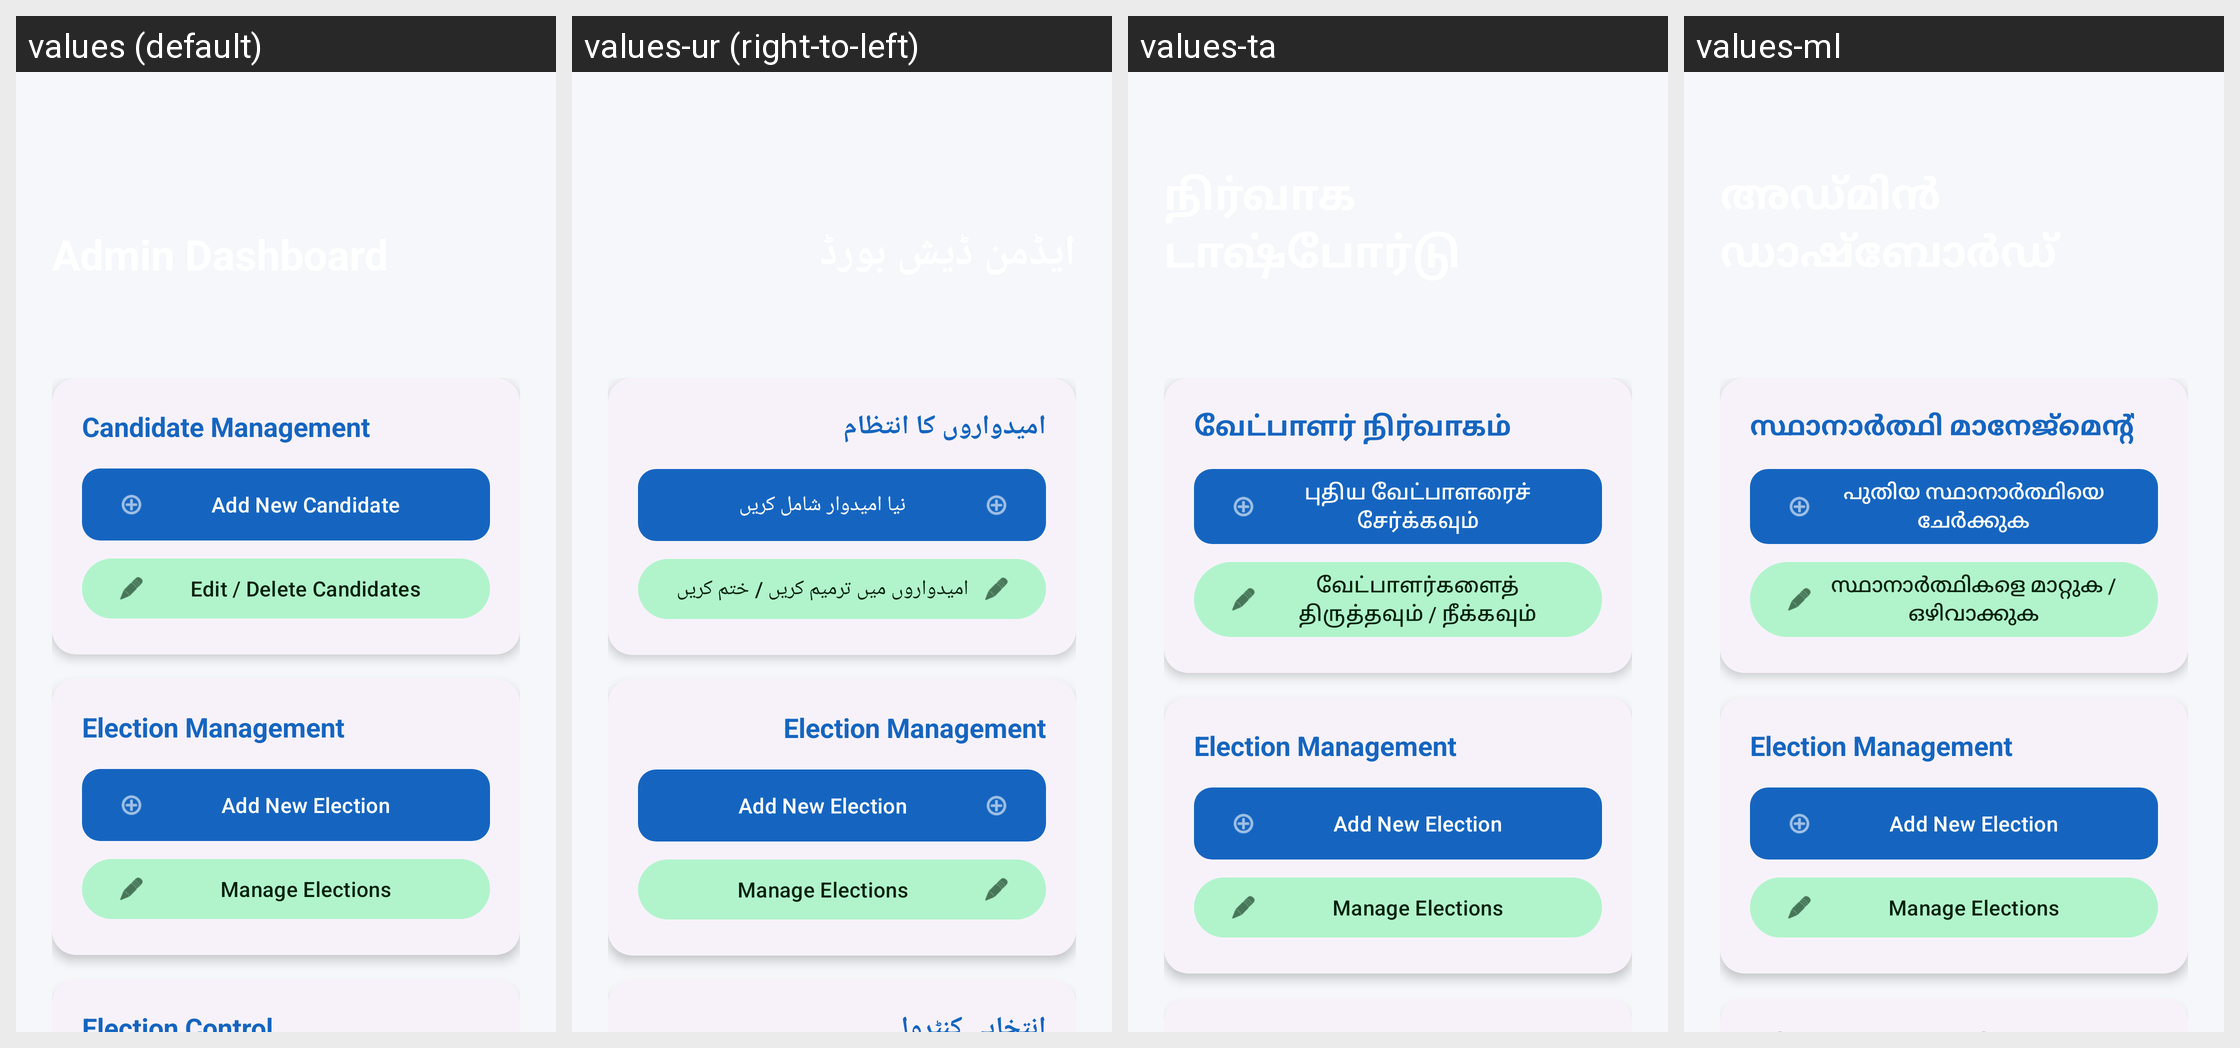

The Android screen above is rendered under several locales of the same app. Produce the string resources it draws, with the default and per-locale values.
Android screen res/layout/activity_admin.xml rendered under 4 locales, left to right: values (default), values-ur (right-to-left), values-ta, values-ml. Device: Nexus 5 (rendered at 1080×1920; each locale shown at half size, 540×960, under a caption strip naming it); theme Theme.DVoteSystem.
Other locales in the repository, not shown: values-as, values-bn, values-brx, values-doi, values-gu, values-hi, values-kn, values-kok, values-ks, values-mai, values-mni, values-mr, values-ne, values-or, values-pa, values-sa, values-sat, values-sd, values-te.
Strings drawn on this screen, with the default value and each locale's value (text and hints the layout hard-codes, and strings that could not be matched under every locale, appear in the picture but are not listed):

candidate_mgmt
  values: Candidate Management
  values-ur: امیدواروں کا انتظام
  values-ta: வேட்பாளர் நிர்வாகம்
  values-ml: സ്ഥാനാർത്ഥി മാനേജ്‌മെന്റ്

add_new_candidate
  values: Add New Candidate
  values-ur: نیا امیدوار شامل کریں
  values-ta: புதிய வேட்பாளரைச் சேர்க்கவும்
  values-ml: പുതിയ സ്ഥാനാർത്ഥിയെ ചേർക്കുക

edit_delete_candidates
  values: Edit / Delete Candidates
  values-ur: امیدواروں میں ترمیم کریں / ختم کریں
  values-ta: வேட்பாளர்களைத் திருத்தவும் / நீக்கவும்
  values-ml: സ്ഥാനാർത്ഥികളെ മാറ്റുക / ഒഴിവാക്കുക
